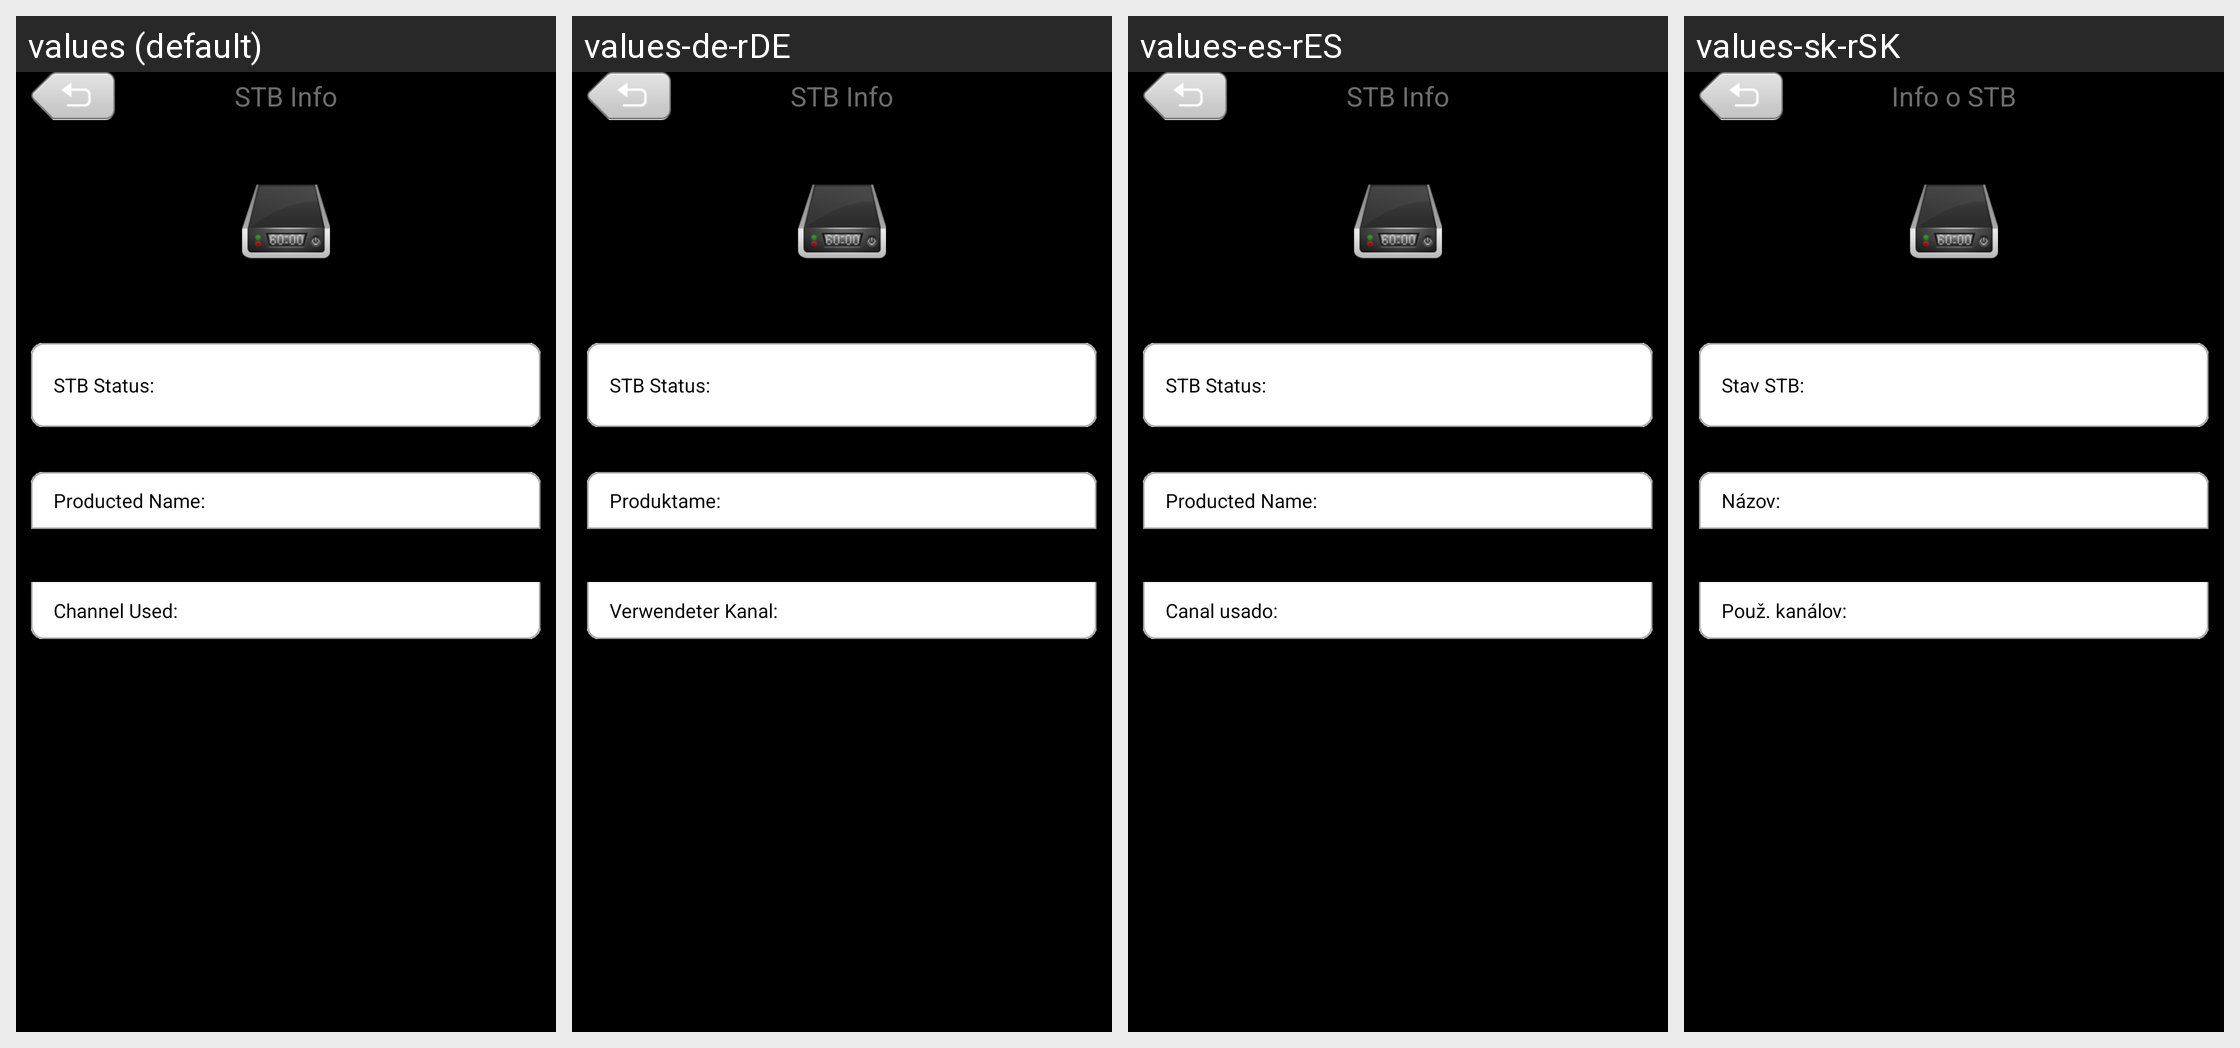

Translations of the strings shown on this Android screen, per locale in the grid:
Android screen res/layout/stb_info_layout.xml rendered under 4 locales, left to right: values (default), values-de-rDE, values-es-rES, values-sk-rSK. Device: Nexus 5 (rendered at 1080×1920; each locale shown at half size, 540×960, under a caption strip naming it); theme Theme.
Other locales in the repository, not shown: values-af, values-am, values-ar, values-bg, values-ca, values-cs, values-da, values-de, values-el, values-en-rGB, values-es, values-es-rUS, values-et-rEE, values-fa, values-fi, values-fr, values-fr-rCA, values-hi, values-hr, values-hu, values-hy-rAM, values-in, values-it, values-iw, values-ja, values-ka-rGE, values-km-rKH, values-kn-rIN, values-ko, values-lo-rLA, values-lt, values-lv, values-mn-rMN, values-ms-rMY, values-my-rMM, values-nb, values-nl, values-pl, values-pt, values-pt-rPT, values-ro, values-ru, values-ru-rRU, values-sk, values-sl, values-sr, values-sv, values-sw, values-th, values-tl, values-tr, values-tr-rTR, values-uk, values-uk-rUA, values-vi, values-zh-rCN, values-zh-rHK, values-zh-rTW, values-zu.
Strings drawn on this screen, with the default value and each locale's value (text and hints the layout hard-codes, and strings that could not be matched under every locale, appear in the picture but are not listed):

popup_window_option_stb_info
  values: STB Info
  values-de-rDE: STB Info
  values-es-rES: STB Info
  values-sk-rSK: Info o STB

stb_status
  values: STB Status:
  values-de-rDE: STB Status:
  values-es-rES: STB Status:
  values-sk-rSK: Stav STB:

producted_name
  values: Producted Name:
  values-de-rDE: Produktame:
  values-es-rES: Producted Name:
  values-sk-rSK: Názov:

channel_number
  values: Channel Used:
  values-de-rDE: Verwendeter Kanal:
  values-es-rES: Canal usado:
  values-sk-rSK: Použ. kanálov:
